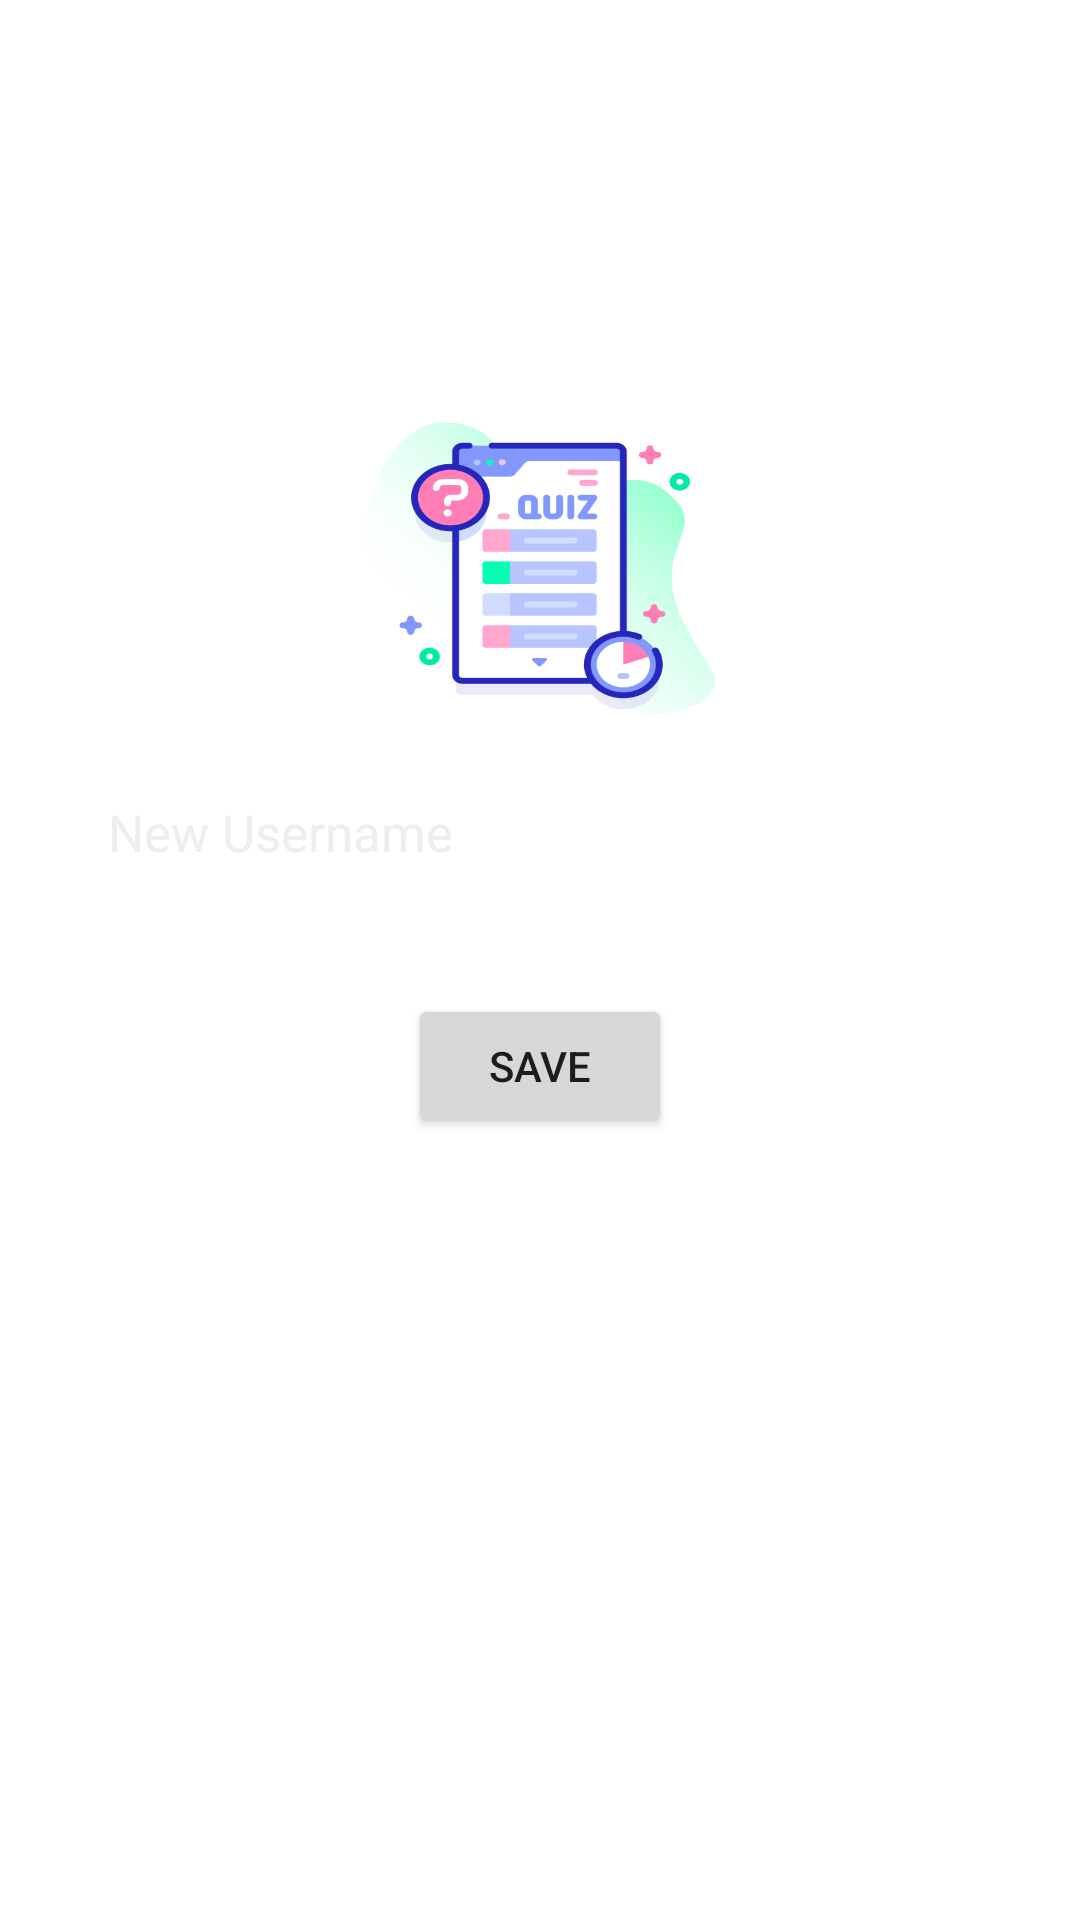

The Android layout XML behind this screen, and the referenced resources:
<!-- AndroidManifest.xml: application theme Theme.QuizzMaster -->
<!-- res/layout/activity_edit_profile.xml -->
<RelativeLayout  xmlns:android="http://schemas.android.com/apk/res/android"
xmlns:tools="http://schemas.android.com/tools"
android:layout_width="match_parent"
android:layout_height="match_parent"
android:paddingLeft="16dp"
android:paddingTop="16dp"
android:paddingRight="16dp"
android:paddingBottom="16dp"
tools:context=".EditProfile"
android:background="@drawable/app_bg"
    >

<LinearLayout
    android:background="@drawable/app_bg"
    android:orientation="vertical"
    android:layout_width="match_parent"
    android:layout_height="match_parent"/>


<LinearLayout
    android:gravity="center"
    android:layout_width="match_parent"
    android:layout_height="wrap_content"
    android:orientation="vertical">


    <TextView
        android:layout_width="wrap_content"
        android:layout_height="wrap_content"
        android:layout_marginTop="30dp"
        android:text="Edit Profile"
        android:textColor="#fff"
        android:textSize="40sp"
        android:textStyle="bold" />

    <ImageView
        android:layout_width="117dp"
        android:layout_height="100dp"
        android:background="@drawable/icon2"
        android:layout_marginTop="40dp"/>

    <EditText
        android:id="@+id/editTextNewUsername"
        android:layout_width="match_parent"
        android:layout_height="?actionBarSize"
        android:layout_margin="10dp"
        android:background="@drawable/rounded_corner"

        android:paddingStart="10dp"
        android:paddingLeft="10dp"

        android:textColor="#fff"
        android:textColorHint="#eee"
        android:textSize="17sp"
        android:hint="New Username"
        android:inputType="text"/>

    <Button
        android:id="@+id/buttonSaveProfile"
        android:layout_width="wrap_content"
        android:layout_height="wrap_content"
        android:layout_below="@id/editTextNewUsername"
        android:layout_centerHorizontal="true"
        android:layout_marginTop="16dp"
        android:text="Save"/>
</LinearLayout>


<LinearLayout
    android:layout_marginBottom="30dp"
    android:gravity="center"
    android:orientation="vertical"
    android:layout_alignParentBottom="true"
    android:layout_width="match_parent"
    android:layout_height="wrap_content">



    <LinearLayout
        android:layout_width="wrap_content"
        android:layout_height="wrap_content"/>

</LinearLayout>

</RelativeLayout>
<!-- resources referenced by this layout -->
<resources>
  <!-- drawable icon2: png bitmap (drawable, 43396 bytes) -->
  <style name="Theme.QuizzMaster" parent="Theme.MaterialComponents.DayNight.DarkActionBar">
          
          <item name="colorPrimary">@color/purple_500</item>
          <item name="colorPrimaryVariant">@color/purple_700</item>
          <item name="colorOnPrimary">@color/white</item>
          
          <item name="colorSecondary">@color/teal_200</item>
          <item name="colorSecondaryVariant">@color/teal_700</item>
          <item name="colorOnSecondary">@color/black</item>
          
          <item name="android:statusBarColor">?attr/colorPrimaryVariant</item>
          
      </style>
  <color name="purple_500">#FF6200EE</color>
  <color name="purple_700">#FF3700B3</color>
  <color name="white">#FFFFFFFF</color>
  <color name="teal_200">#FF03DAC5</color>
  <color name="teal_700">#FF018786</color>
  <color name="black">#FF000000</color>
</resources>
